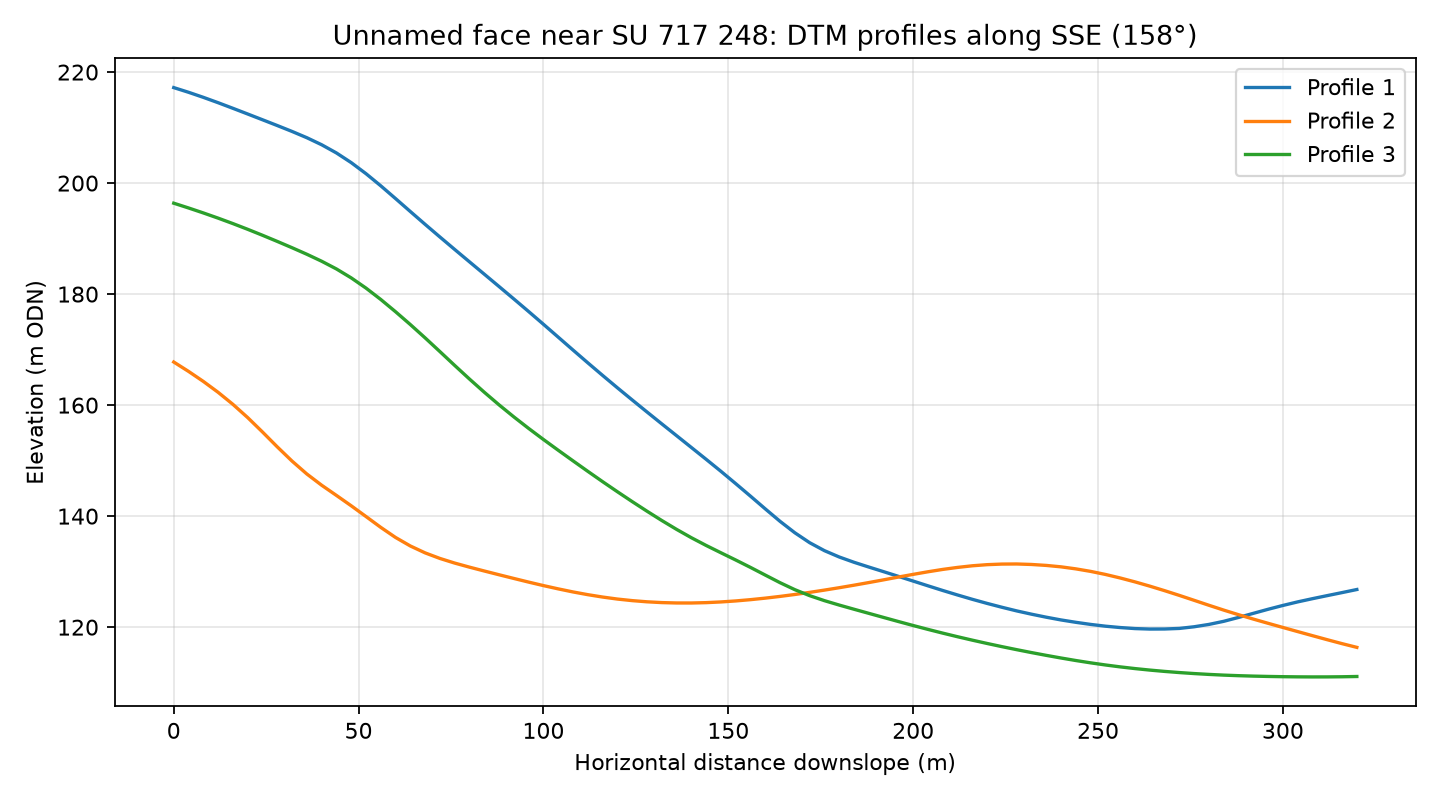

Values plotted in this chart, from the file beside it:
profile, distance_m, elevation_m
1, 0.0, 217.2
1, 4.0, 216.4
1, 8.0, 215.4
1, 12.0, 214.5
1, 16.0, 213.5
1, 20.0, 212.4
1, 24.0, 211.4
1, 28.0, 210.4
1, 32.0, 209.3
1, 36.0, 208.2
1, 40.0, 206.9
1, 44.0, 205.4
1, 48.0, 203.7
1, 52.0, 201.7
1, 56.0, 199.5
1, 60.0, 197.2
1, 64.0, 194.9
1, 68.0, 192.6
1, 72.0, 190.3
1, 76.0, 188
1, 80.0, 185.8
1, 84.0, 183.6
1, 88.0, 181.4
1, 92.0, 179.1
1, 96.0, 176.9
1, 100.0, 174.6
1, 104.0, 172.2
1, 108.0, 169.9
1, 112.0, 167.6
1, 116.0, 165.3
1, 120.0, 163.1
1, 124.0, 160.9
1, 128.0, 158.8
1, 132.0, 156.6
1, 136.0, 154.5
1, 140.0, 152.4
1, 144.0, 150.2
1, 148.0, 148.1
1, 152.0, 145.9
1, 156.0, 143.6
1, 160.0, 141.3
1, 164.0, 139.1
1, 168.0, 137
1, 172.0, 135.2
1, 176.0, 133.8
1, 180.0, 132.6
1, 184.0, 131.7
1, 188.0, 130.8
1, 192.0, 130
1, 196.0, 129.1
1, 200.0, 128.3
1, 204.0, 127.4
1, 208.0, 126.6
1, 212.0, 125.8
1, 216.0, 125
1, 220.0, 124.3
1, 224.0, 123.6
1, 228.0, 122.9
1, 232.0, 122.3
1, 236.0, 121.8
... 183 more rows
